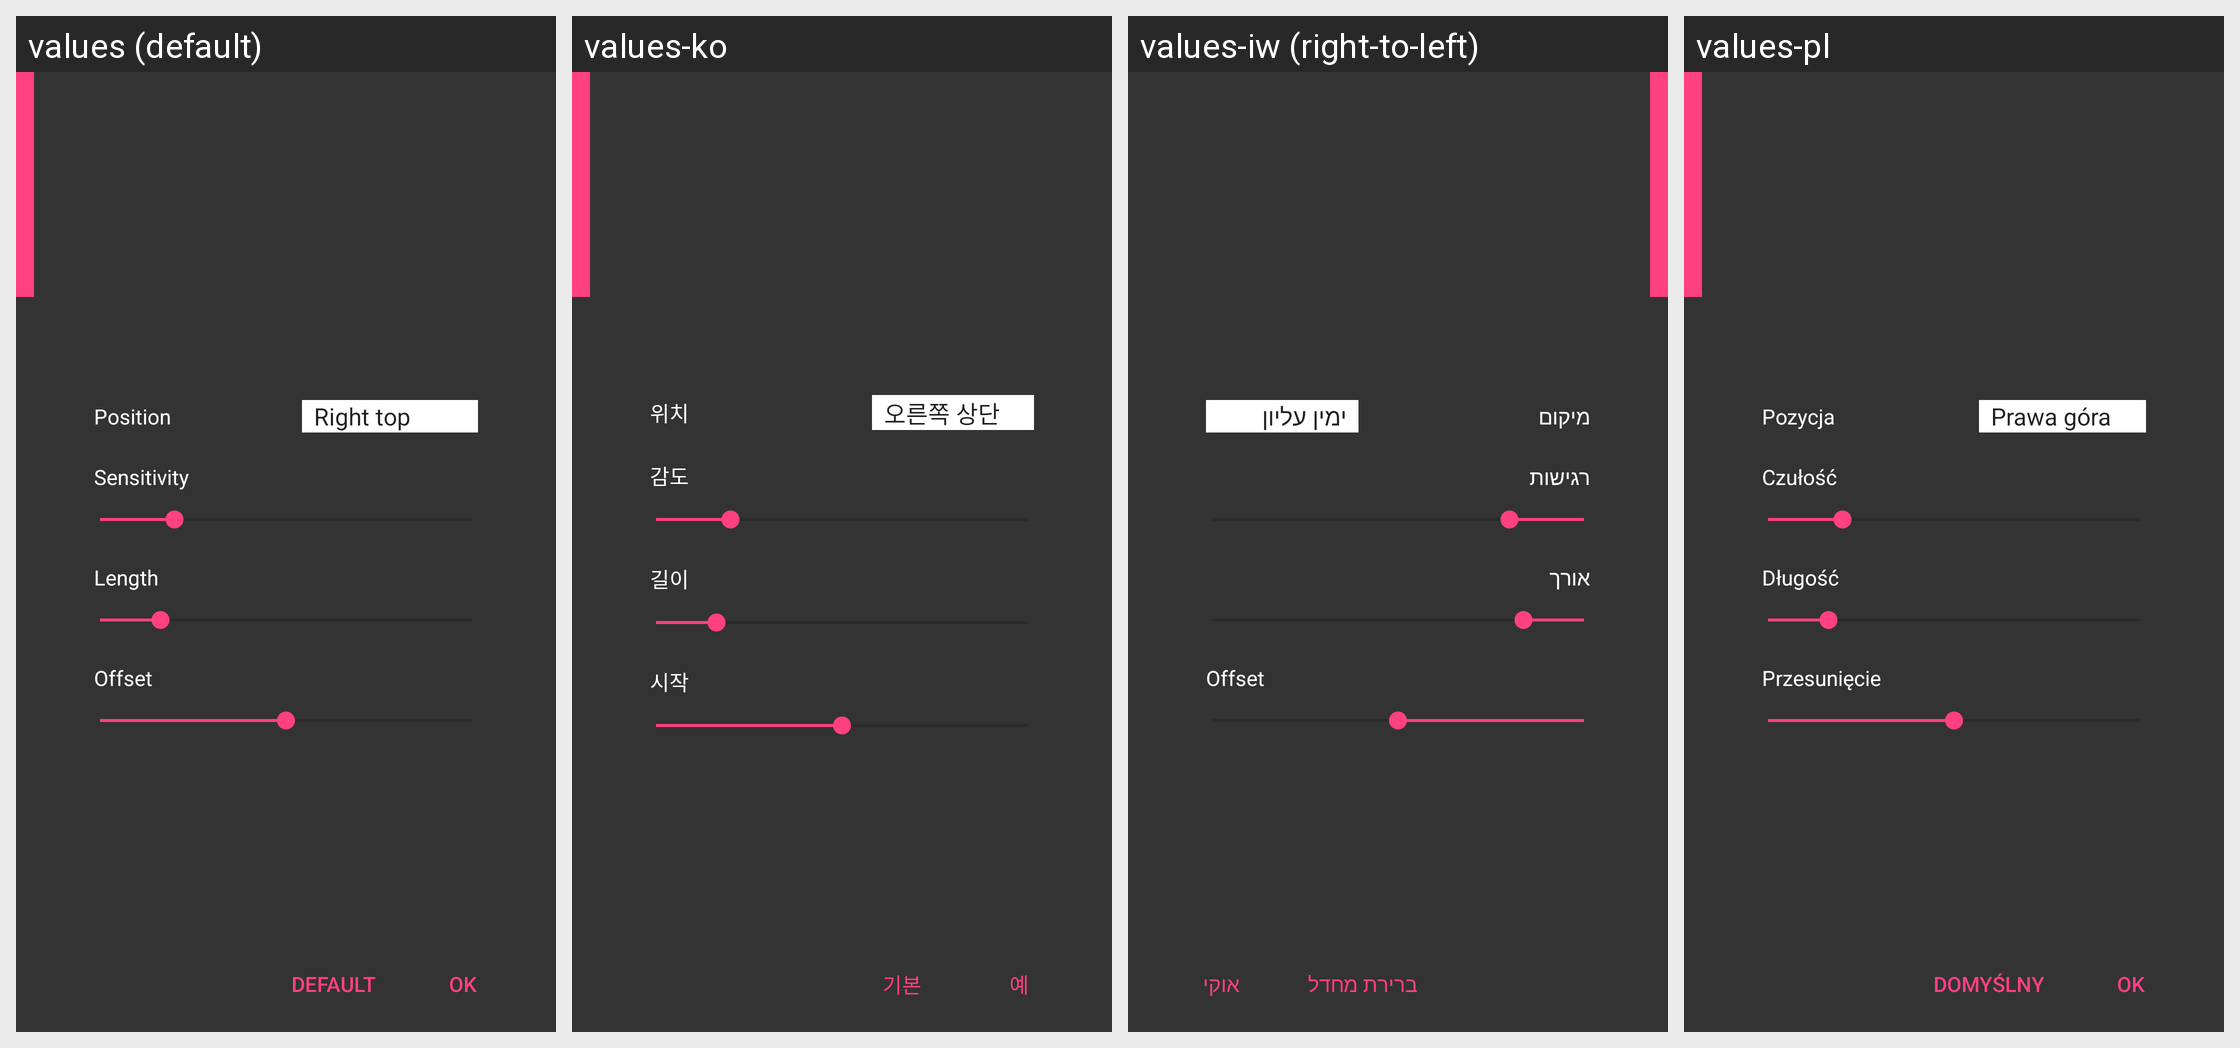

For this localized Android screen grid, give each drawn string resource with its value in every locale shown.
Android screen res/layout/trigger_zone_setting_view.xml rendered under 4 locales, left to right: values (default), values-ko, values-iw (right-to-left), values-pl. Device: Nexus 5 (rendered at 1080×1920; each locale shown at half size, 540×960, under a caption strip naming it); theme AppTheme.
Other locales in the repository, not shown: values-cs, values-de, values-el, values-es, values-fa, values-fr, values-hu, values-id, values-it, values-ja, values-nb, values-nl, values-no, values-pt, values-pt-rBR, values-ru, values-sk, values-sv, values-th, values-tr, values-vi, values-zh-rCN, values-zh-rTW.
Strings drawn on this screen, with the default value and each locale's value (text and hints the layout hard-codes, and strings that could not be matched under every locale, appear in the picture but are not listed):

edge_dialog_set_position_text
  values: Position
  values-ko: 위치
  values-iw: מיקום
  values-pl: Pozycja

edge_dialog_set_sensitive_text
  values: Sensitivity
  values-ko: 감도
  values-iw: רגישות
  values-pl: Czułość

edge_dialog_set_length_text
  values: Length
  values-ko: 길이
  values-iw: אורך
  values-pl: Długość

edge_dialog_set_offset_text
  values: Offset
  values-ko: 시작
  values-iw: Offset
  values-pl: Przesunięcie

edge_dialog_default_button
  values: Default
  values-ko: 기본
  values-iw: ברירת מחדל
  values-pl: Domyślny

edge_dialog_ok_button
  values: OK
  values-ko: 예
  values-iw: אוקי
  values-pl: Ok
